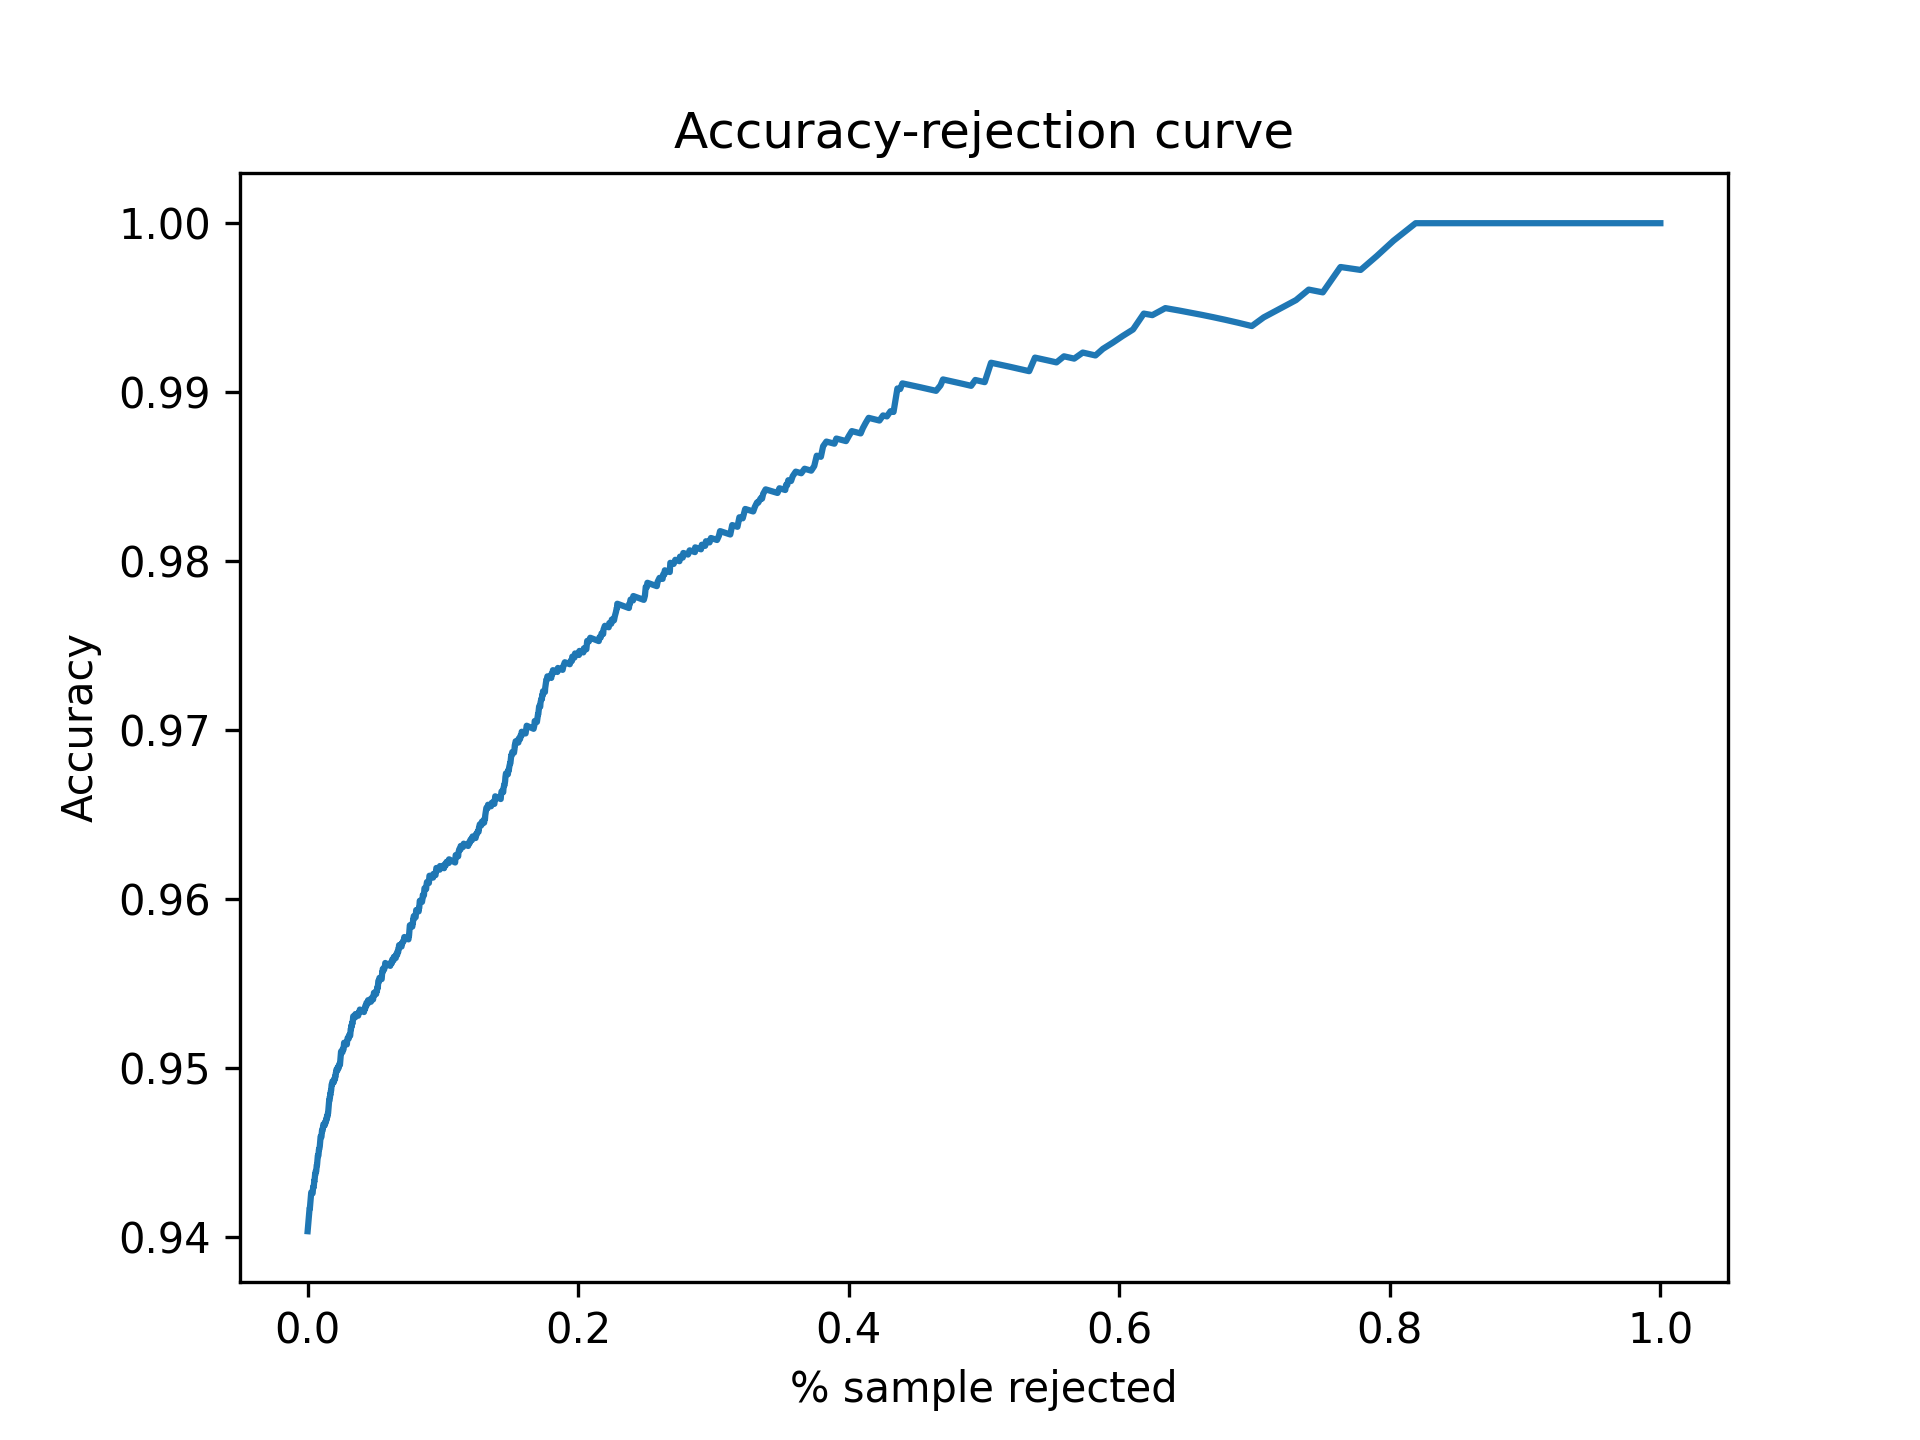

Data behind this chart, as committed beside it:
Threshold, Accepted, Accuracy
0.5, 1.0, 0.9404
0.5001, 1.0, 0.9404
0.5002, 1.0, 0.9404
0.5003, 1.0, 0.9404
0.5004, 1.0, 0.9404
0.5005, 1.0, 0.9404
0.5006, 1.0, 0.9404
0.5007, 1.0, 0.9404
0.5008, 1.0, 0.9404
0.5009, 1.0, 0.9404
0.501, 1.0, 0.9404
0.5011, 1.0, 0.9404
0.5012, 1.0, 0.9404
0.5013, 1.0, 0.9404
0.5014, 1.0, 0.9404
0.5015, 0.9998, 0.9406
0.5016, 0.9998, 0.9406
0.5017, 0.9996, 0.9408
0.5018, 0.9996, 0.9408
0.5019, 0.9996, 0.9408
0.502, 0.9996, 0.9408
0.5021, 0.9996, 0.9408
0.5022, 0.9996, 0.9408
0.5023, 0.9996, 0.9408
0.5024, 0.9996, 0.9408
0.5025, 0.9996, 0.9408
0.5026, 0.9996, 0.9408
0.5027, 0.9996, 0.9408
0.5028, 0.9996, 0.9408
0.5029, 0.9996, 0.9408
0.503, 0.9996, 0.9408
0.5031, 0.9996, 0.9408
0.5032, 0.9996, 0.9408
0.5033, 0.9996, 0.9408
0.5034, 0.9996, 0.9408
0.5035, 0.9996, 0.9408
0.5036, 0.9996, 0.9408
0.5037, 0.9994, 0.9409
0.5038, 0.9994, 0.9409
0.5039, 0.9994, 0.9409
0.504, 0.9994, 0.9409
0.5041, 0.9994, 0.9409
0.5042, 0.9994, 0.9409
0.5043, 0.9994, 0.9409
0.5044, 0.9994, 0.9409
0.5045, 0.9994, 0.9409
0.5046, 0.9994, 0.9409
0.5047, 0.9994, 0.9409
0.5048, 0.9994, 0.9409
0.5049, 0.9994, 0.9409
0.505, 0.9992, 0.9411
0.5051, 0.9992, 0.9411
0.5052, 0.9992, 0.9411
0.5053, 0.9992, 0.9411
0.5054, 0.9992, 0.9411
0.5055, 0.9992, 0.9411
0.5056, 0.9992, 0.9411
0.5057, 0.9992, 0.9411
0.5058, 0.9992, 0.9411
0.5059, 0.9992, 0.9411
... 4,941 more rows
